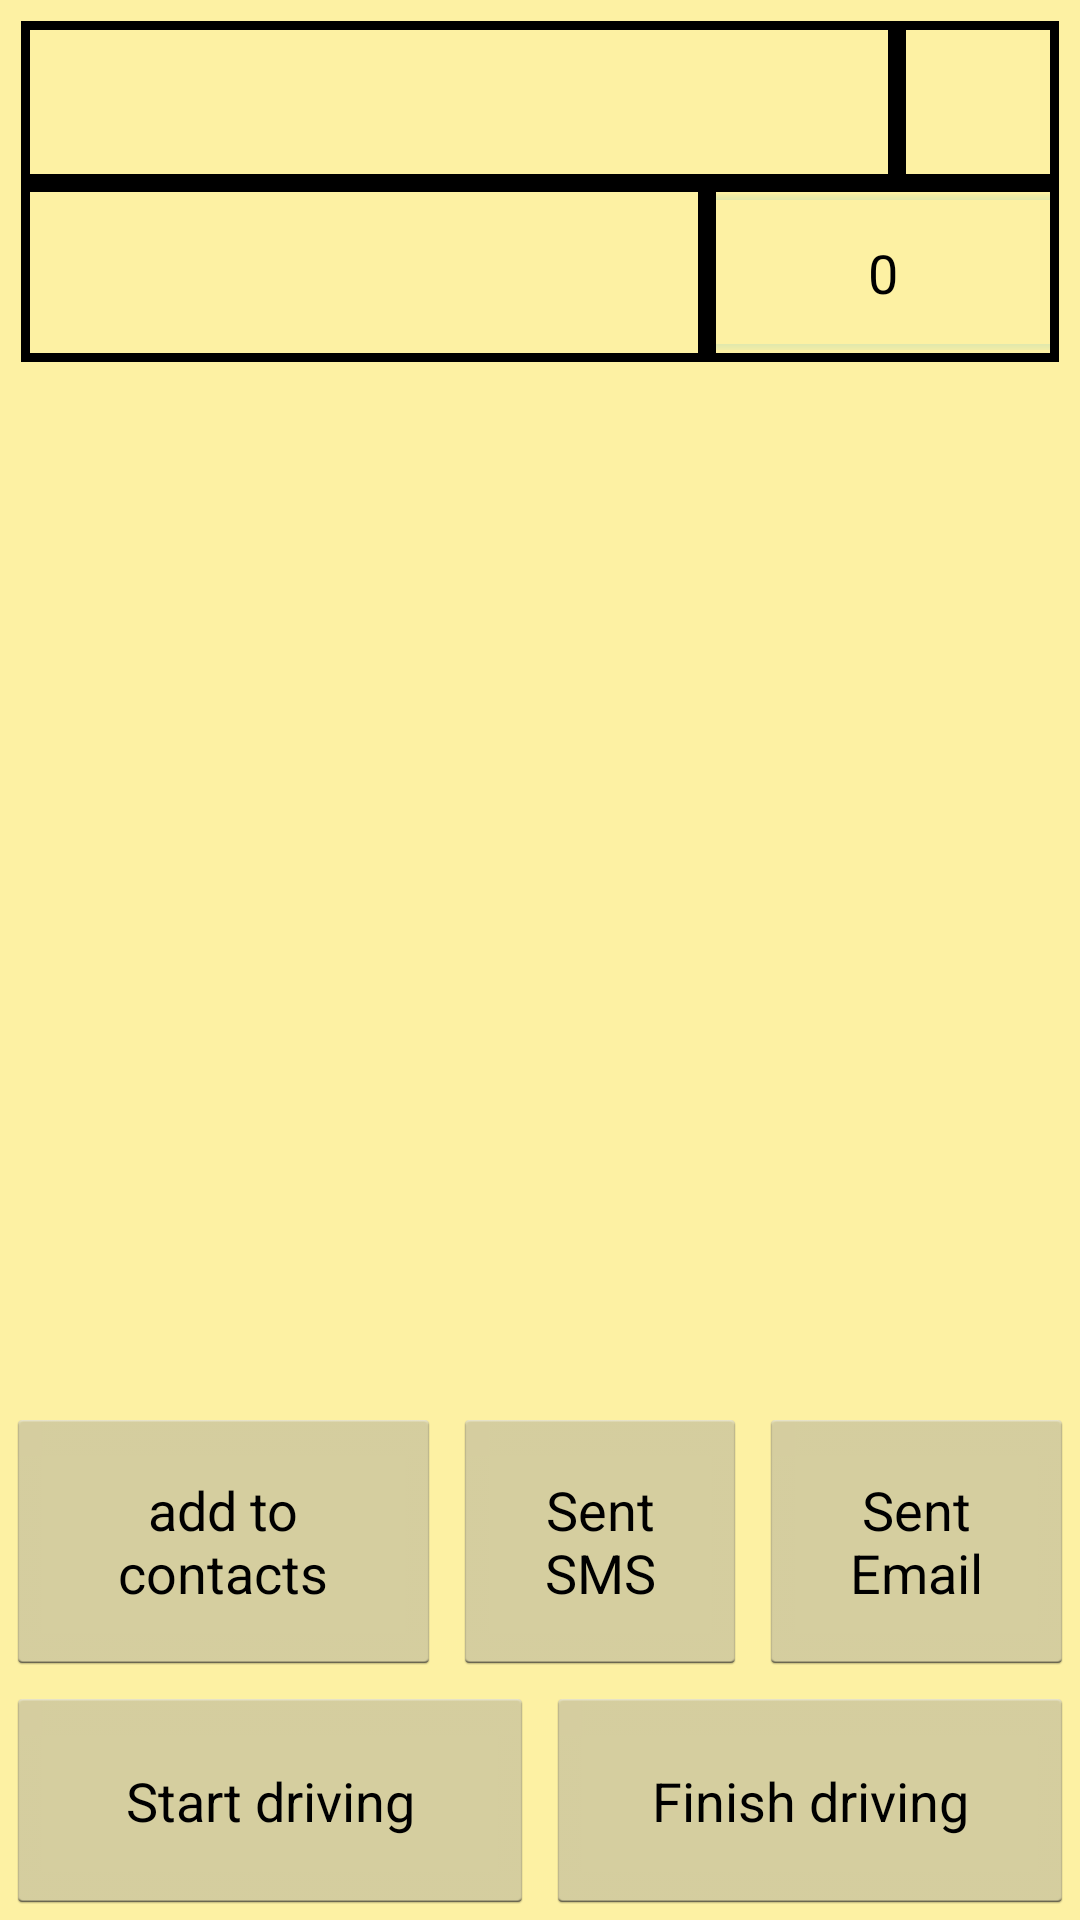

This screen was rendered from an Android layout file. Write that file and the resources it references.
<!-- AndroidManifest.xml: application theme AppTheme -->
<!-- res/layout/fragment_drive_available.xml -->
<?xml version="1.0" encoding="utf-8"?>
<LinearLayout xmlns:android="http://schemas.android.com/apk/res/android"
    android:id="@+id/fragment_drive_available"
    android:layout_width="match_parent"
    android:layout_height="match_parent"
    android:background="@color/yellow"
    android:orientation="vertical">
<LinearLayout
    android:layout_width="match_parent"
    android:layout_height="0dp"
    android:layout_weight="2"
    android:layout_margin="7dp"
    android:background="@color/black"
    android:orientation="vertical">
    <LinearLayout
        android:layout_width="match_parent"
        android:layout_height="wrap_content"
        android:orientation="horizontal">
        <Spinner
            android:id="@+id/spinnerFilter"
            android:layout_width="0dp"
            android:layout_height="match_parent"
            android:layout_margin="3dp"
            android:layout_weight="6"
            android:background="@color/yellow"
            android:spinnerMode="dropdown">
        </Spinner>
        <Button
            android:id="@+id/buttonSearch"
            android:layout_width="0dp"
            android:layout_height="wrap_content"
            android:layout_margin="3dp"
            android:layout_weight="1"
            android:background="@color/yellow"
            android:drawableEnd="@drawable/search_icon"/>
    </LinearLayout>
    <LinearLayout
        android:layout_width="match_parent"
        android:layout_height="0dp"
        android:layout_weight="1"
        android:orientation="horizontal">
        <Spinner
            android:id="@+id/spinnerCity"
            android:layout_width="0dp"
            android:layout_height="match_parent"
            android:layout_margin="3dp"
            android:layout_weight="2"
            android:background="@color/yellow"/>
        <NumberPicker
            android:id="@+id/numberPickerKM"
            android:layout_width="0dp"
            android:layout_height="match_parent"
            android:layout_margin="3dp"
            android:layout_weight="1"
            android:background="@color/yellow"/>
    </LinearLayout>

</LinearLayout>

    <LinearLayout
        android:layout_width="match_parent"
        android:layout_height="0dp"
        android:layout_weight="5">

        <ListView
            android:id="@+id/list_view"
            android:layout_width="match_parent"
            android:layout_height="match_parent" />
    </LinearLayout>

    <LinearLayout
        android:id="@+id/vis_drive"
        android:layout_width="match_parent"
        android:layout_height="0dp"
        android:orientation="vertical"
        android:layout_weight="4">

        <LinearLayout
            android:id="@+id/linearLayoutDetail"
            android:layout_width="match_parent"
            android:layout_height="wrap_content"
            android:layout_margin="1dp"
            android:layout_weight="1"
            android:background="@color/black"
            android:visibility="invisible">
        <TextView
            android:id="@+id/textViewDetail"
            android:layout_width="match_parent"
            android:layout_height="wrap_content"
            android:layout_margin="2dp"
            android:background="@color/yellow"
            android:textSize="16sp"/>
        </LinearLayout>
        <LinearLayout
            android:layout_width="match_parent"
            android:layout_height="wrap_content"
            android:layout_weight="1"
            android:background="@color/yellow"
            android:orientation="horizontal">
            <Button
                android:id="@+id/ButtonAddToContact"
                android:layout_width="wrap_content"
                android:layout_height="match_parent"
                android:layout_margin="2dp"
                android:layout_weight="1"
                android:text="@string/add_to_contacts"/>
            <Button
                android:id="@+id/buttonSendSMS"
                android:layout_width="wrap_content"
                android:layout_height="match_parent"
                android:layout_margin="2dp"
                android:layout_weight="1"
                android:text="@string/sent_sms"/>
            <Button
                android:id="@+id/buttonSendEmail"
                android:layout_width="wrap_content"
                android:layout_height="match_parent"
                android:layout_margin="2dp"
                android:layout_weight="1"
                android:text="@string/sent_email"/>
        </LinearLayout>
        <LinearLayout
            android:layout_width="match_parent"
            android:layout_height="wrap_content"
            android:layout_weight="1"
            android:background="@color/yellow"
            android:orientation="horizontal">
            <Button
                android:id="@+id/buttonStartDrive"
                android:layout_width="0dp"
                android:layout_height="match_parent"
                android:layout_margin="2dp"
                android:layout_weight="1"
                android:text="@string/start_driving"/>
            <Button
                android:id="@+id/buttonEndDrive"
                android:layout_width="0dp"
                android:layout_height="match_parent"
                android:layout_margin="2dp"
                android:layout_weight="1"
                android:text="@string/finish_driving"/>
        </LinearLayout>

    </LinearLayout>

</LinearLayout>
<!-- resources referenced by this layout -->
<resources>
  <color name="black">#000000</color>
  <color name="yellow">#fdf1a3</color>
  <string name="add_to_contacts">add to contacts</string>
  <string name="finish_driving">Finish driving</string>
  <string name="sent_email">Sent Email</string>
  <string name="sent_sms">Sent SMS</string>
  <string name="start_driving">Start driving</string>
  <style name="AppTheme" parent="android:Theme.Holo.Light.DarkActionBar">
          
      </style>
</resources>
